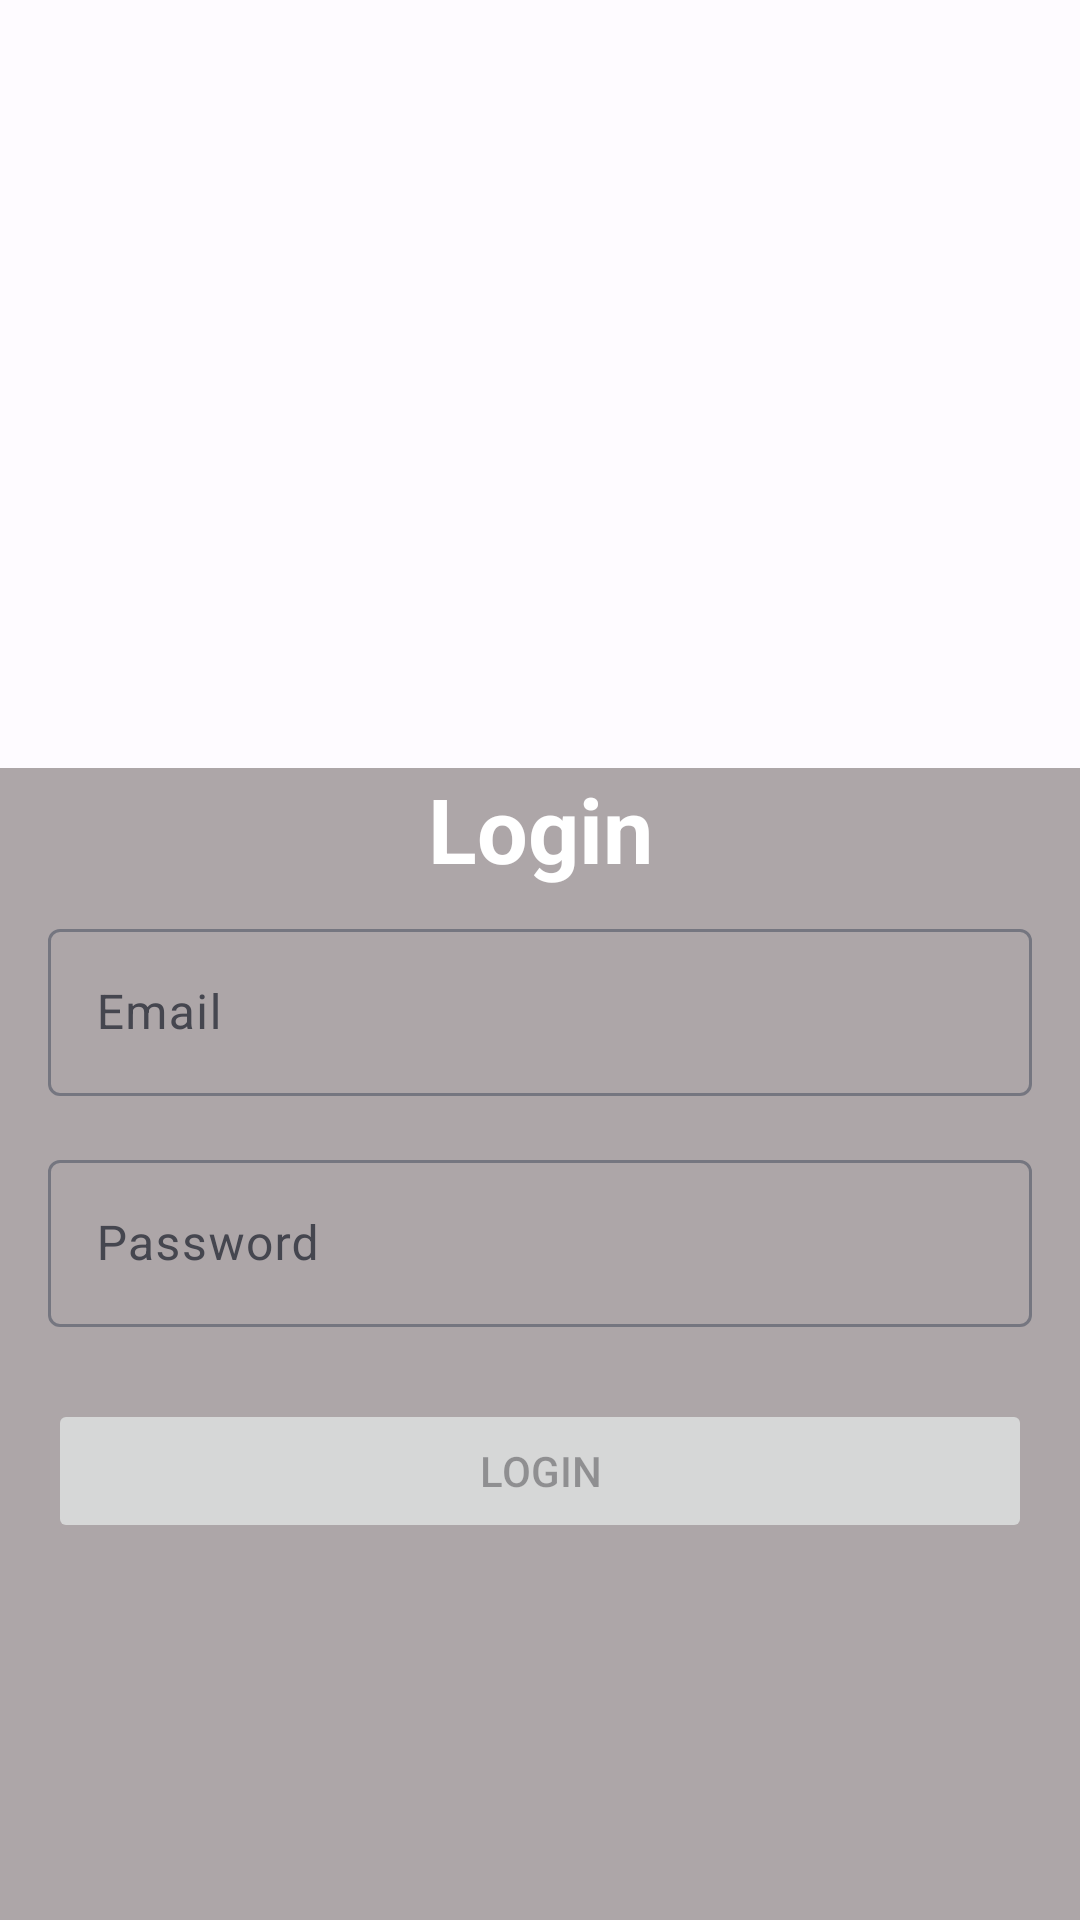

This screen was rendered from an Android layout file. Write that file and the resources it references.
<!-- AndroidManifest.xml: application theme Theme.EC03_JenniferTorres -->
<!-- res/layout/activity_login.xml -->
<?xml version="1.0" encoding="utf-8"?>
<androidx.constraintlayout.widget.ConstraintLayout xmlns:android="http://schemas.android.com/apk/res/android"
    xmlns:app="http://schemas.android.com/apk/res-auto"
    xmlns:tools="http://schemas.android.com/tools"
    android:layout_width="match_parent"
    android:layout_height="match_parent"
    tools:context=".LoginActivity">

    <androidx.constraintlayout.widget.Guideline
        android:id="@+id/guideline_midlle"
        android:layout_width="wrap_content"
        android:layout_height="wrap_content"
        android:orientation="horizontal"
        app:layout_constraintGuide_percent="0.4" />

    <ImageView
        android:id="@+id/image"
        android:layout_width="match_parent"
        android:layout_height="match_parent"
        android:contentDescription="@null"
        android:scaleType="centerCrop"
        android:src="@drawable/login"
        app:layout_constraintBottom_toBottomOf="parent"
        app:layout_constraintEnd_toEndOf="parent"
        app:layout_constraintStart_toStartOf="parent"
        app:layout_constraintTop_toTopOf="parent" />

    <LinearLayout
        android:layout_width="0dp"
        android:layout_height="0dp"
        android:orientation="vertical"
        android:background="#6D403535"
        app:layout_constraintBottom_toBottomOf="parent"
        app:layout_constraintEnd_toEndOf="parent"
        app:layout_constraintStart_toStartOf="parent"
        app:layout_constraintTop_toTopOf="@+id/guideline_midlle">

        <TextView
            android:id="@+id/loginText"
            android:layout_width="match_parent"
            android:layout_height="wrap_content"
            android:text="Login"
            android:textAlignment="center"
            android:textColor="@color/cardview_light_background"
            android:textSize="30sp"
            android:textStyle="bold"></TextView>

        

        <com.google.android.material.textfield.TextInputLayout
            android:id="@+id/til_email"
            android:layout_marginHorizontal="16dp"
            android:layout_marginVertical="8dp"
            android:layout_width="match_parent"
            android:layout_height="wrap_content"
            android:hint="Email">

            <com.google.android.material.textfield.TextInputEditText
                android:layout_width="match_parent"
                android:layout_height="wrap_content"
                android:textColor="#ffffff"
                android:inputType="textEmailAddress" />

        </com.google.android.material.textfield.TextInputLayout>

        

        <com.google.android.material.textfield.TextInputLayout
            android:id="@+id/til_password"
            android:layout_marginHorizontal="16dp"
            android:layout_marginVertical="8dp"
            android:layout_width="match_parent"
            android:layout_height="wrap_content"
            android:hint="Password">

            <com.google.android.material.textfield.TextInputEditText
                android:layout_width="match_parent"
                android:layout_height="wrap_content"
                android:textColor="#ffffff"
                android:inputType="textPassword" />

        </com.google.android.material.textfield.TextInputLayout>

        <Button
            android:id="@+id/btnLogin"
            android:layout_gravity="center"
            android:layout_width="match_parent"
            android:layout_marginHorizontal="16dp"
            android:layout_marginTop="16dp"
            android:enabled="false"
            android:layout_height="wrap_content"
            android:text="Login" />


    </LinearLayout>

</androidx.constraintlayout.widget.ConstraintLayout>
<!-- resources referenced by this layout -->
<resources>
  <style name="Theme.EC03_JenniferTorres" parent="Base.Theme.EC03_JenniferTorres" />
  <style name="Base.Theme.EC03_JenniferTorres" parent="Theme.Material3.DayNight.NoActionBar">
          <item name="colorPrimary">@color/md_theme_light_primary</item>
          <item name="colorOnPrimary">@color/md_theme_light_onPrimary</item>
          <item name="colorPrimaryContainer">@color/md_theme_light_primaryContainer</item>
          <item name="colorOnPrimaryContainer">@color/md_theme_light_onPrimaryContainer</item>
          <item name="colorSecondary">@color/md_theme_light_secondary</item>
          <item name="colorOnSecondary">@color/md_theme_light_onSecondary</item>
          <item name="colorSecondaryContainer">@color/md_theme_light_secondaryContainer</item>
          <item name="colorOnSecondaryContainer">@color/md_theme_light_onSecondaryContainer</item>
          <item name="colorTertiary">@color/md_theme_light_tertiary</item>
          <item name="colorOnTertiary">@color/md_theme_light_onTertiary</item>
          <item name="colorTertiaryContainer">@color/md_theme_light_tertiaryContainer</item>
          <item name="colorOnTertiaryContainer">@color/md_theme_light_onTertiaryContainer</item>
          <item name="colorError">@color/md_theme_light_error</item>
          <item name="colorErrorContainer">@color/md_theme_light_errorContainer</item>
          <item name="colorOnError">@color/md_theme_light_onError</item>
          <item name="colorOnErrorContainer">@color/md_theme_light_onErrorContainer</item>
          <item name="android:colorBackground">@color/md_theme_light_background</item>
          <item name="colorOnBackground">@color/md_theme_light_onBackground</item>
          <item name="colorSurface">@color/md_theme_light_surface</item>
          <item name="colorOnSurface">@color/md_theme_light_onSurface</item>
          <item name="colorSurfaceVariant">@color/md_theme_light_surfaceVariant</item>
          <item name="colorOnSurfaceVariant">@color/md_theme_light_onSurfaceVariant</item>
          <item name="colorOutline">@color/md_theme_light_outline</item>
          <item name="colorOnSurfaceInverse">@color/md_theme_light_inverseOnSurface</item>
          <item name="colorSurfaceInverse">@color/md_theme_light_inverseSurface</item>
          <item name="colorPrimaryInverse">@color/md_theme_light_inversePrimary</item>
      </style>
  <color name="md_theme_light_primary">#3F5AA9</color>
  <color name="md_theme_light_onPrimary">#FFFFFF</color>
  <color name="md_theme_light_primaryContainer">#DBE1FF</color>
  <color name="md_theme_light_onPrimaryContainer">#00174C</color>
  <color name="md_theme_light_secondary">#595E72</color>
  <color name="md_theme_light_onSecondary">#FFFFFF</color>
  <color name="md_theme_light_secondaryContainer">#DDE1F9</color>
  <color name="md_theme_light_onSecondaryContainer">#161B2C</color>
  <color name="md_theme_light_tertiary">#3F5AA9</color>
  <color name="md_theme_light_onTertiary">#FFFFFF</color>
  <color name="md_theme_light_tertiaryContainer">#DBE1FF</color>
  <color name="md_theme_light_onTertiaryContainer">#00174C</color>
  <color name="md_theme_light_error">#BA1A1A</color>
  <color name="md_theme_light_errorContainer">#FFDAD6</color>
  <color name="md_theme_light_onError">#FFFFFF</color>
  <color name="md_theme_light_onErrorContainer">#410002</color>
  <color name="md_theme_light_background">#FEFBFF</color>
  <color name="md_theme_light_onBackground">#1B1B1F</color>
  <color name="md_theme_light_surface">#FEFBFF</color>
  <color name="md_theme_light_onSurface">#1B1B1F</color>
  <color name="md_theme_light_surfaceVariant">#E2E1EC</color>
  <color name="md_theme_light_onSurfaceVariant">#45464F</color>
  <color name="md_theme_light_outline">#757680</color>
  <color name="md_theme_light_inverseOnSurface">#F2F0F4</color>
  <color name="md_theme_light_inverseSurface">#303034</color>
  <color name="md_theme_light_inversePrimary">#B4C5FF</color>
</resources>
